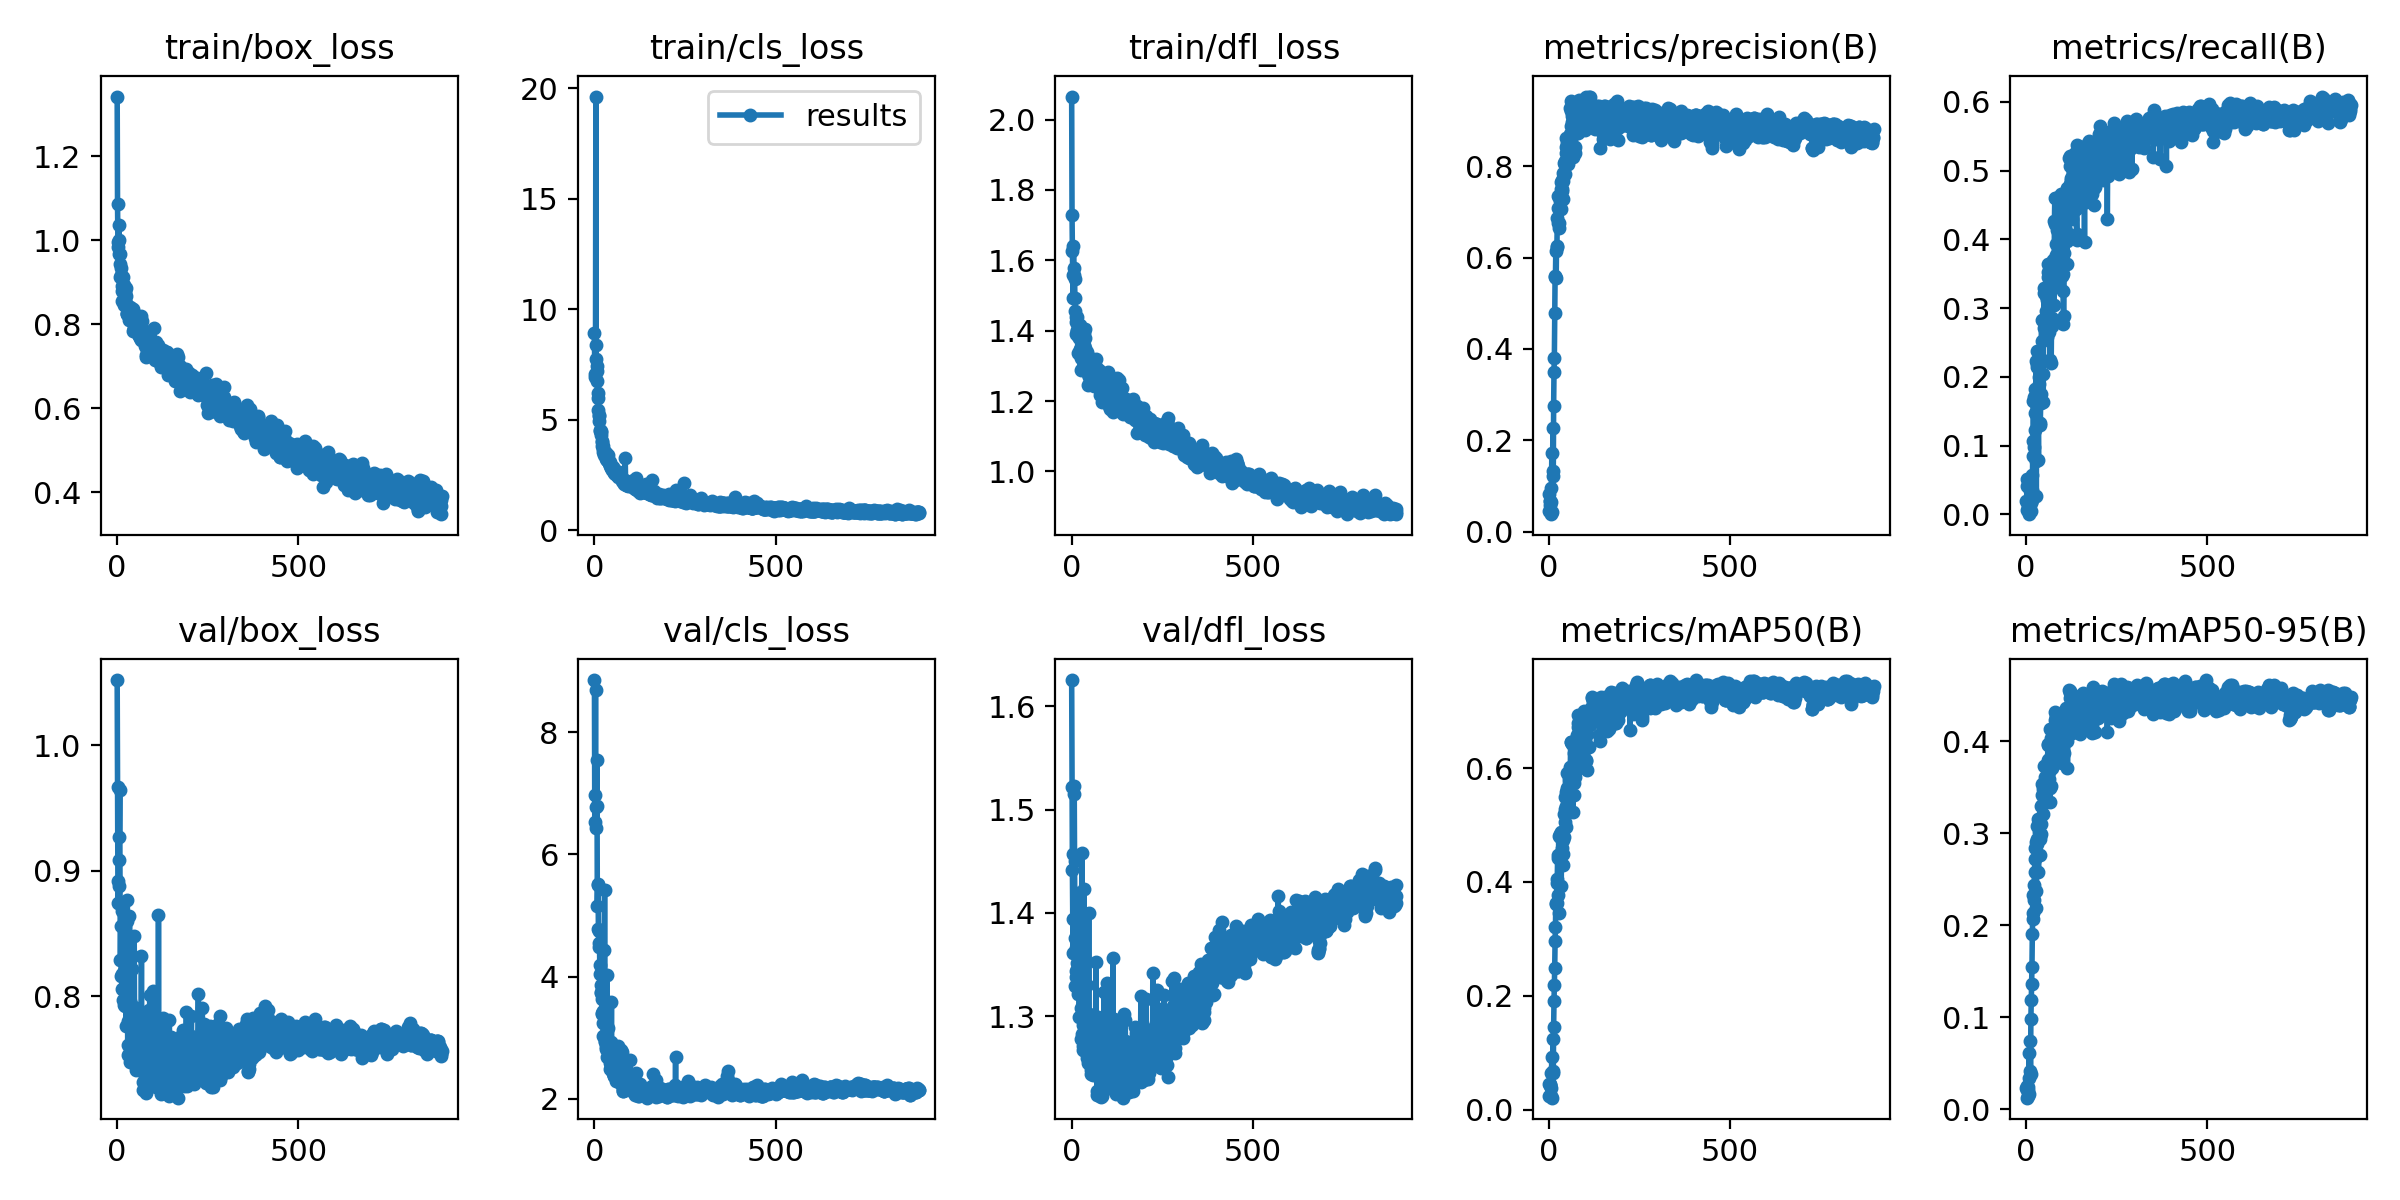

Values plotted in this chart, from the file beside it:
epoch, train/box_loss, train/cls_loss, train/dfl_loss, metrics/precision(B), metrics/recall(B), metrics/mAP50(B), metrics/mAP50-95(B), val/box_loss, val/cls_loss, val/dfl_loss, lr/pg0, lr/pg1, lr/pg2
0, 1.342, 8.943, 2.066, 0.08303, 0.01939, 0.045, 0.02275, 1.052, 8.855, 1.625, 0.07046, 0.003282, 0.003282
1, 1.086, 6.949, 1.73, 0.04467, 0.00559, 0.02421, 0.01257, 0.9671, 6.534, 1.522, 0.04046, 0.006615, 0.006615
2, 0.9961, 7.058, 1.627, 0.05752, 0.05149, 0.04564, 0.02477, 0.8919, 6.975, 1.442, 0.01046, 0.009949, 0.009949
3, 0.9849, 8.397, 1.558, 0.06624, 0.04146, 0.04278, 0.02128, 0.8742, 8.695, 1.394, 0.01, 0.01, 0.01
4, 0.9995, 19.63, 1.494, 0.06624, 0.04146, 0.04278, 0.02128, 0.8876, 6.775, 1.361, 0.01, 0.01, 0.01
5, 1.037, 7.758, 1.639, 0.03797, 0.01276, 0.02339, 0.01411, 0.9084, 6.435, 1.457, 0.01, 0.01, 0.01
6, 0.9677, 7.45, 1.578, 0.06538, 0.01995, 0.0375, 0.02436, 0.9267, 6.792, 1.515, 0.01, 0.01, 0.01
7, 0.9443, 6.748, 1.558, 0.0954, 0.0386, 0.06375, 0.03343, 0.9643, 7.545, 1.523, 0.01, 0.01, 0.01
8, 0.9668, 7.206, 1.547, 0.1724, 0.01299, 0.09157, 0.06131, 0.8736, 5.156, 1.45, 0.01, 0.01, 0.01
9, 0.9123, 5.973, 1.492, 0.04167, 0.00016, 0.02091, 0.01673, 0.8288, 5.506, 1.376, 0.01, 0.01, 0.01
10, 0.9329, 6.201, 1.455, 0.1322, 0.00437, 0.0683, 0.042, 0.8564, 5.516, 1.329, 0.01, 0.01, 0.01
11, 0.9164, 5.456, 1.39, 0.2273, 0.02196, 0.1245, 0.07386, 0.8161, 4.783, 1.338, 0.01, 0.01, 0.01
12, 0.8787, 5.155, 1.426, 0.1225, 0.00445, 0.06346, 0.03823, 0.8176, 4.74, 1.366, 0.01, 0.01, 0.01
13, 0.8545, 5.216, 1.438, 0.2744, 0.01641, 0.1453, 0.09843, 0.806, 4.49, 1.343, 0.01, 0.01, 0.01
14, 0.8916, 4.94, 1.401, 0.3503, 0.03093, 0.19, 0.1186, 0.868, 4.548, 1.419, 0.009999, 0.009999, 0.009999
15, 0.9135, 4.553, 1.438, 0.3811, 0.0568, 0.2198, 0.1361, 0.8282, 4.048, 1.346, 0.009999, 0.009999, 0.009999
16, 0.8841, 4.502, 1.399, 0.4782, 0.0207, 0.2495, 0.1551, 0.8294, 4.188, 1.352, 0.009999, 0.009999, 0.009999
17, 0.8897, 4.425, 1.337, 0.5566, 0.03526, 0.2961, 0.1909, 0.7967, 3.868, 1.321, 0.009999, 0.009999, 0.009999
18, 0.8713, 4.486, 1.384, 0.5596, 0.08493, 0.3208, 0.207, 0.8048, 3.756, 1.332, 0.009999, 0.009999, 0.009999
19, 0.8939, 4.292, 1.378, 0.6145, 0.1059, 0.3617, 0.2328, 0.7931, 3.734, 1.322, 0.009999, 0.009999, 0.009999
20, 0.8467, 3.978, 1.386, 0.5551, 0.1644, 0.3628, 0.2133, 0.8199, 3.632, 1.351, 0.009999, 0.009999, 0.009999
21, 0.878, 4.019, 1.408, 0.625, 0.09837, 0.3627, 0.227, 0.7926, 3.412, 1.299, 0.009999, 0.009999, 0.009999
22, 0.8725, 3.834, 1.349, 0.6224, 0.1701, 0.3989, 0.2437, 0.8032, 3.396, 1.334, 0.009999, 0.009999, 0.009999
23, 0.8509, 3.795, 1.417, 0.6872, 0.1224, 0.4061, 0.2574, 0.8331, 3.437, 1.351, 0.009999, 0.009999, 0.009999
24, 0.8866, 3.683, 1.346, 0.7352, 0.1475, 0.4429, 0.2724, 0.8291, 3.239, 1.35, 0.009999, 0.009999, 0.009999
25, 0.867, 3.543, 1.338, 0.7088, 0.1822, 0.4468, 0.2839, 0.7767, 3.028, 1.278, 0.009998, 0.009998, 0.009998
26, 0.8248, 3.495, 1.289, 0.6763, 0.07795, 0.3775, 0.237, 0.8603, 4.431, 1.401, 0.009998, 0.009998, 0.009998
27, 0.8231, 3.394, 1.322, 0.7327, 0.2223, 0.4806, 0.2899, 0.8015, 3.025, 1.308, 0.009998, 0.009998, 0.009998
28, 0.8274, 3.496, 1.343, 0.6654, 0.02625, 0.3458, 0.219, 0.8765, 5.424, 1.458, 0.009998, 0.009998, 0.009998
29, 0.8239, 3.541, 1.353, 0.675, 0.2137, 0.4452, 0.2878, 0.7616, 2.943, 1.282, 0.009998, 0.009998, 0.009998
30, 0.8397, 3.464, 1.339, 0.7357, 0.2186, 0.479, 0.2931, 0.7803, 2.937, 1.291, 0.009998, 0.009998, 0.009998
31, 0.8215, 3.51, 1.314, 0.7233, 0.2374, 0.4841, 0.3077, 0.7534, 2.847, 1.271, 0.009997, 0.009997, 0.009997
32, 0.83, 3.399, 1.296, 0.7499, 0.2195, 0.4884, 0.3154, 0.754, 2.811, 1.268, 0.009997, 0.009997, 0.009997
33, 0.8101, 3.234, 1.304, 0.7648, 0.1343, 0.4516, 0.2933, 0.7766, 3.029, 1.3, 0.009997, 0.009997, 0.009997
34, 0.8322, 3.285, 1.395, 0.7066, 0.0785, 0.3934, 0.2573, 0.8637, 4.035, 1.423, 0.009997, 0.009997, 0.009997
35, 0.8417, 3.201, 1.359, 0.7496, 0.1998, 0.4768, 0.3008, 0.7965, 2.813, 1.304, 0.009997, 0.009997, 0.009997
36, 0.8136, 3.2, 1.35, 0.7709, 0.1896, 0.4817, 0.3122, 0.7474, 2.679, 1.266, 0.009997, 0.009997, 0.009997
37, 0.8383, 3.386, 1.405, 0.7461, 0.1703, 0.4591, 0.2931, 0.7754, 2.854, 1.295, 0.009996, 0.009996, 0.009996
38, 0.8184, 3.136, 1.378, 0.728, 0.13, 0.4296, 0.2762, 0.7826, 3.151, 1.3, 0.009996, 0.009996, 0.009996
39, 0.8151, 3.147, 1.323, 0.7671, 0.1332, 0.4499, 0.2966, 0.7563, 2.799, 1.269, 0.009996, 0.009996, 0.009996
40, 0.8253, 3.024, 1.321, 0.7858, 0.1615, 0.4742, 0.3095, 0.7696, 2.754, 1.278, 0.009996, 0.009996, 0.009996
41, 0.8319, 3.052, 1.338, 0.7802, 0.1754, 0.4782, 0.299, 0.8216, 2.87, 1.33, 0.009996, 0.009996, 0.009996
42, 0.8171, 2.889, 1.326, 0.8082, 0.2258, 0.52, 0.3294, 0.7737, 2.582, 1.28, 0.009995, 0.009995, 0.009995
43, 0.837, 3.078, 1.309, 0.7839, 0.2226, 0.5052, 0.3301, 0.7503, 2.682, 1.259, 0.009995, 0.009995, 0.009995
44, 0.8308, 3, 1.276, 0.8032, 0.2522, 0.529, 0.3418, 0.7516, 2.494, 1.255, 0.009995, 0.009995, 0.009995
45, 0.7848, 2.921, 1.324, 0.8123, 0.283, 0.5489, 0.3532, 0.7485, 2.536, 1.267, 0.009995, 0.009995, 0.009995
46, 0.7907, 2.847, 1.246, 0.8627, 0.2036, 0.5341, 0.3482, 0.7914, 2.93, 1.302, 0.009994, 0.009994, 0.009994
47, 0.7874, 2.81, 1.289, 0.8302, 0.1635, 0.4974, 0.3203, 0.8478, 3.58, 1.399, 0.009994, 0.009994, 0.009994
48, 0.8059, 2.869, 1.317, 0.8427, 0.2707, 0.5582, 0.3472, 0.7772, 2.674, 1.302, 0.009994, 0.009994, 0.009994
49, 0.7845, 2.71, 1.269, 0.8045, 0.3225, 0.566, 0.3514, 0.7641, 2.449, 1.273, 0.009994, 0.009994, 0.009994
50, 0.7883, 2.753, 1.3, 0.8438, 0.3293, 0.5907, 0.3731, 0.7517, 2.427, 1.263, 0.009993, 0.009993, 0.009993
51, 0.7851, 2.756, 1.301, 0.8507, 0.2653, 0.5615, 0.355, 0.7513, 2.693, 1.263, 0.009993, 0.009993, 0.009993
52, 0.7886, 2.842, 1.301, 0.8112, 0.2607, 0.5374, 0.3465, 0.7512, 2.656, 1.261, 0.009993, 0.009993, 0.009993
53, 0.7897, 2.761, 1.279, 0.8052, 0.3256, 0.5673, 0.3611, 0.7413, 2.375, 1.248, 0.009993, 0.009993, 0.009993
54, 0.7796, 2.614, 1.254, 0.8128, 0.288, 0.5519, 0.3513, 0.7501, 2.367, 1.244, 0.009992, 0.009992, 0.009992
55, 0.7807, 2.591, 1.321, 0.8447, 0.3172, 0.5824, 0.3744, 0.7493, 2.383, 1.251, 0.009992, 0.009992, 0.009992
56, 0.7953, 2.545, 1.319, 0.8509, 0.2962, 0.5766, 0.3567, 0.7825, 2.418, 1.282, 0.009992, 0.009992, 0.009992
57, 0.7893, 2.625, 1.319, 0.9286, 0.2573, 0.5947, 0.3742, 0.7654, 2.464, 1.268, 0.009991, 0.009991, 0.009991
58, 0.7886, 2.602, 1.257, 0.8707, 0.3118, 0.5956, 0.3598, 0.79, 2.744, 1.295, 0.009991, 0.009991, 0.009991
59, 0.7707, 2.545, 1.254, 0.8441, 0.3527, 0.6018, 0.3792, 0.7441, 2.286, 1.243, 0.009991, 0.009991, 0.009991
... 837 more rows
